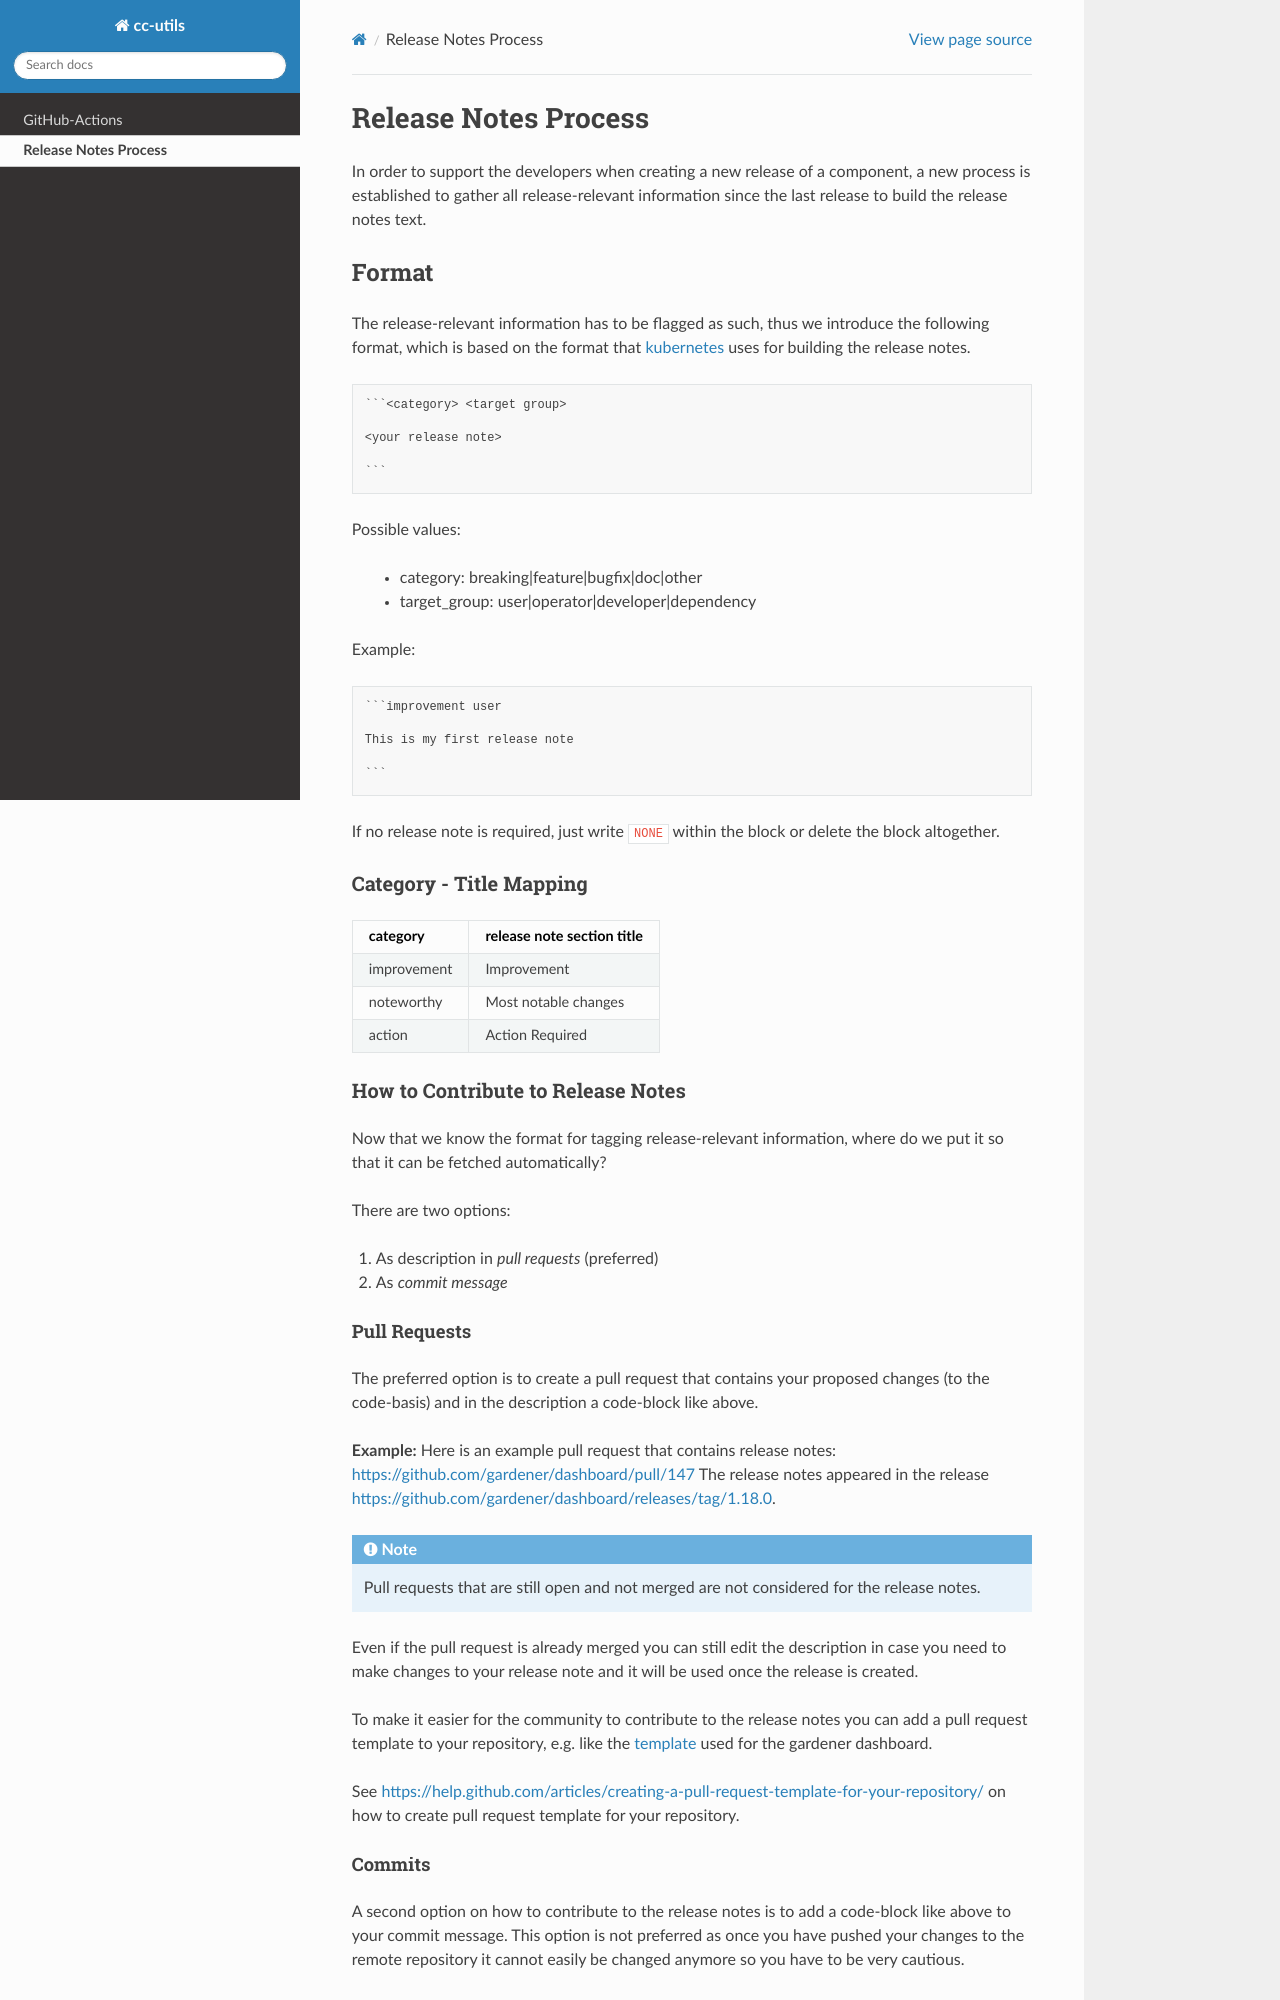

repository: gardener/cc-utils · page: release_notes.html · generator: sphinx

=====================
Release Notes Process
=====================

In order to support the developers when creating a new release of a
component, a new process is established to gather all release-relevant
information since the last release to build the release notes text.

Format
======

The release-relevant information has to be flagged as such, thus we
introduce the following format, which is based on the format that
`kubernetes <https://raw.githubusercontent.com/kubernetes/kubernetes/master/.github/PULL_REQUEST_TEMPLATE.md>`__
uses for building the release notes. ::

  ```<category> <target group>

  <your release note>

  ```

Possible values:

  - category: breaking\|feature\|bugfix\|doc\|other
  - target\_group: user\|operator\|developer\|dependency

Example: ::

  ```improvement user

  This is my first release note

  ```

If no release note is required, just write :literal:`NONE` within the block or delete the block altogether.

Category - Title Mapping
^^^^^^^^^^^^^^^^^^^^^^^^

+---------------+------------------------------+
| category      | release note section title   |
+===============+==============================+
| improvement   | Improvement                  |
+---------------+------------------------------+
| noteworthy    | Most notable changes         |
+---------------+------------------------------+
| action        | Action Required              |
+---------------+------------------------------+

How to Contribute to Release Notes
^^^^^^^^^^^^^^^^^^^^^^^^^^^^^^^^^^

Now that we know the format for tagging release-relevant information,
where do we put it so that it can be fetched automatically?

There are two options:

1. As description in *pull requests* (preferred)
2. As *commit message*

Pull Requests
~~~~~~~~~~~~~

The preferred option is to create a pull request that contains your
proposed changes (to the code-basis) and in the description a code-block
like above.

**Example:** Here is an example pull request that contains release
notes: https://github.com/gardener/dashboard/pull/147 The release notes
appeared in the release
https://github.com/gardener/dashboard/releases/tag/1.18.0.

.. note:: Pull requests that are still open and not merged are not considered for the release notes.

Even if the pull request is already merged you can still edit the
description in case you need to make changes to your release note and it
will be used once the release is created.

To make it easier for the community to contribute to the release notes
you can add a pull request template to your repository, e.g. like the
`template <https://raw.githubusercontent.com/gardener/dashboard/master/.github/pull_request_template.md>`__
used for the gardener dashboard.

See
https://help.github.com/articles/creating-a-pull-request-template-for-your-repository/
on how to create pull request template for your repository.
